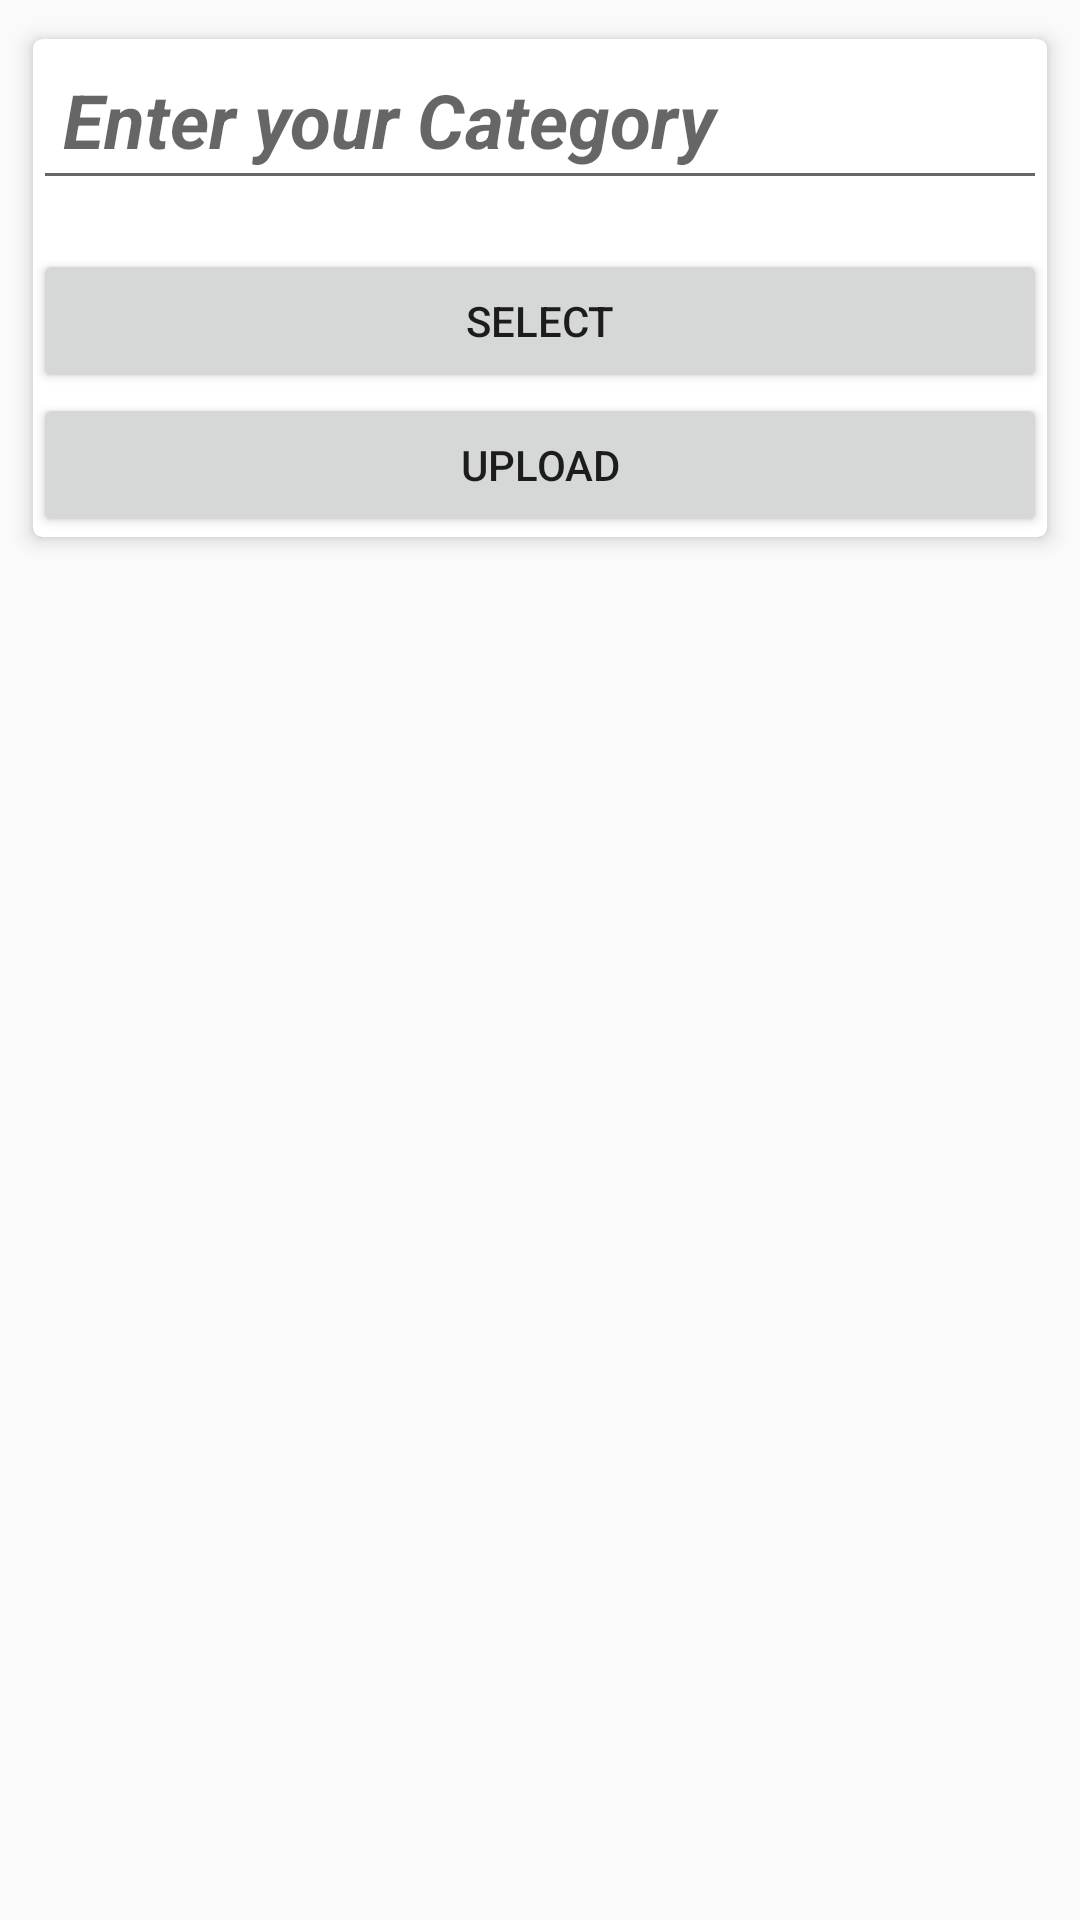

This screen was rendered from an Android layout file. Write that file and the resources it references.
<!-- AndroidManifest.xml: application theme AppTheme -->
<!-- res/layout/custom_dialog_category.xml -->
<?xml version="1.0" encoding="utf-8"?>
<LinearLayout android:orientation="horizontal"
    android:id="@+id/displayLinearLayout"
    xmlns:fbutton="http://schemas.android.com/apk/res-auto"
    xmlns:android="http://schemas.android.com/apk/res/android"
    android:layout_width="match_parent"

    android:layout_height="wrap_content"
    xmlns:app="http://schemas.android.com/apk/res-auto">

    <android.support.v7.widget.CardView
        android:layout_width="match_parent"
        android:layout_height="wrap_content"
        android:layout_margin="6dp"
        app:cardElevation="4dp"
        app:cardCornerRadius="3dp"
        android:padding="10dp"
        app:cardUseCompatPadding="true"
        android:paddingTop="20dp"
        android:paddingBottom="20dp"
        android:paddingRight="20dp"
        android:paddingLeft="20dp">
        <RelativeLayout
            android:layout_width="match_parent"
            android:layout_height="wrap_content">

        <EditText

            android:padding="10dp"
            android:id="@+id/edit_text_cat"
            android:layout_width="match_parent"
            android:layout_height="wrap_content"
            android:hint="Enter your Category"
            android:layout_marginTop="0dp"
            android:textSize="25dp"
            android:textStyle="italic|bold" />


        <Button

            android:id="@+id/btnSelect"
            android:layout_marginTop="70dp"
            android:text="SELECT"
            android:layout_width="match_parent"
            android:layout_height="wrap_content" />

        <Button
            android:layout_below="@id/btnSelect"
            android:id="@+id/btnUpload"
            android:text="UPLOAD"
            android:layout_width="match_parent"
            android:layout_height="wrap_content" />

</RelativeLayout>
    </android.support.v7.widget.CardView>

</LinearLayout>
<!-- resources referenced by this layout -->
<resources>
  <style name="AppTheme" parent="Base.Theme.AppCompat.Light">
          <item name="windowActionBar">false</item>
          <item name="windowNoTitle">true</item>
          <item name="colorPrimary">@color/colorPrimary</item>
          <item name="colorPrimaryDark">@color/colorPrimaryDark</item>
          <item name="colorAccent">@color/colorAccent</item>
      </style>
  <color name="colorPrimary">#02efd6</color>
  <color name="colorPrimaryDark">#00574B</color>
  <color name="colorAccent">#D81B60</color>
</resources>
